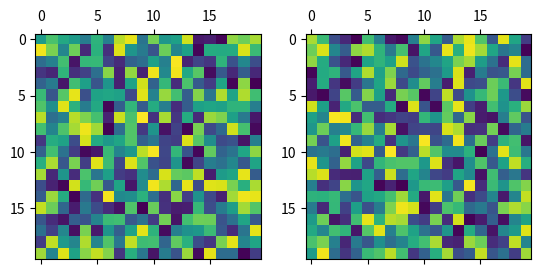

This figure's Python source:
import numpy as np
import matplotlib.pyplot as plt


def rotate_img(img):
    sq_size = len(img[0])
    for row in range(int(sq_size/2)):
        sq_max_index = sq_size - 1
        last_row = sq_max_index - row
        last_col = sq_max_index - row
        first_col = row
        for col in range(first_col, last_col):
            temp = img[row][col]
            img[row][col] = img[col][last_col]
            img[col][last_col] = img[last_row][sq_max_index - col]
            img[last_row][sq_max_index - col] = img[sq_max_index - col][row]
            img[sq_max_index - col][row] = temp
    return img


if __name__ == "__main__":
    square_size = 20
    np.random.seed(0)
    numpy_img = np.random.rand(square_size, square_size)

    img = numpy_img.tolist()
    fig1 = plt.figure(1)
    ax1 = plt.subplot(121)
    ax1.matshow(numpy_img)
    ax2 = plt.subplot(122)
    ax2.matshow(rotate_img(img))
    fig1.show()
    input()
    print(img)
